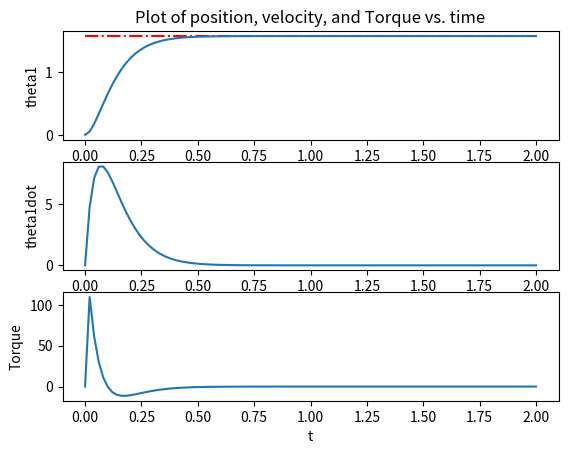

Write the Python code that produced this figure.
from matplotlib import pyplot as plt
import numpy as np

from scipy import interpolate
from scipy.integrate import odeint


class Parameters():

    def __init__(self):

        self.m = 1
        self.l = 1
        self.g = 9.81

        self.I = 1/12 * (self.m * self.l**2)

        self.kp = 200
        self.kd = 2 * np.sqrt(self.kp)

        self.q_des = np.pi / 2

        self.pause = 0.001
        self.fps = 30


def get_tau(theta, omega, kp, kd, q_des, m, l, g, I):
    # return -kp * (theta - q_des) - kd * omega
    return (I + m*l**2/4) * (-kp*(theta-q_des) - kd*omega) + \
            m*g*l*np.cos(theta)/2


def one_link_manipulator(q0, t, m, l, g, I, kp, kd, q_des):

    theta, omega = q0
    tau = get_tau(theta, omega, kp, kd, q_des, m, l, g, I)

    angular_acc = (tau - (m*g*l*np.cos(theta))/2) / (I + m*l**2/4)
    return np.array([omega, angular_acc])


def animate(t, z, params):

    t_anim = np.arange(t[0], t[-1], 1/params.fps)
    m, n = np.shape(z)
    z_anim = np.zeros((len(t_anim), n))

    for i in range(n):
        f = interpolate.interp1d(t, z[:, i])
        z_anim[:, i] = f(t_anim)

    l = params.l

    plt.xlim(-2, 2)
    plt.ylim(-2, 2)
    plt.gca().set_aspect('equal')

    for i in range(len(t_anim)):
        theta = z_anim[i, 0]
        O = np.array([0, 0])
        P = np.array([l*np.cos(theta), l*np.sin(theta)])

        pendulum, = plt.plot([O[0], P[0]], [O[1], P[1]], linewidth=5, color='red')

        plt.pause(params.pause)
        pendulum.remove()

    plt.close()


def plot(t, z, tau, params):

    plt.figure(1)

    plt.subplot(3, 1, 1)
    plt.plot(t, params.q_des * np.ones(len(t)), 'r-.')
    plt.plot(t, z[:, 0])
    plt.ylabel('theta1')
    plt.title('Plot of position, velocity, and Torque vs. time')

    plt.subplot(3, 1, 2)
    plt.plot(t, z[:, 1])
    plt.ylabel('theta1dot')

    plt.subplot(3, 1, 3)
    plt.plot(t, tau[:, 0])
    plt.xlabel('t')
    plt.ylabel('Torque')

    plt.show()


if __name__ == '__main__':

    params = Parameters()

    theta0, omega0 = 0, 0
    t0, t_end = 0, 2

    z0 = np.array([theta0, omega0])

    N = 100
    t = np.linspace(t0, t_end, N)

    m, l, g, I = params.m, params.l, params.g, params.I
    kp, kd, q_des = params.kp, params.kd, params.q_des

    z = np.zeros((N, 2))
    tau = np.zeros((N, 1))

    z[0] = z0
    tau[0] = 0

    for i in range(len(t)-1):

        time_temp = np.array([t[i], t[i+1]])

        result = odeint(
            one_link_manipulator, z0, time_temp, args=(m, l, g, I, kp, kd, q_des)
        )

        z[i+1] = result[1]
        tau[i+1] = get_tau(z0[0], z0[1], kp, kd, q_des, m, l, g, I)
        z0 = result[1]

    animate(t, z, params)
    plot(t, z, tau, params)
